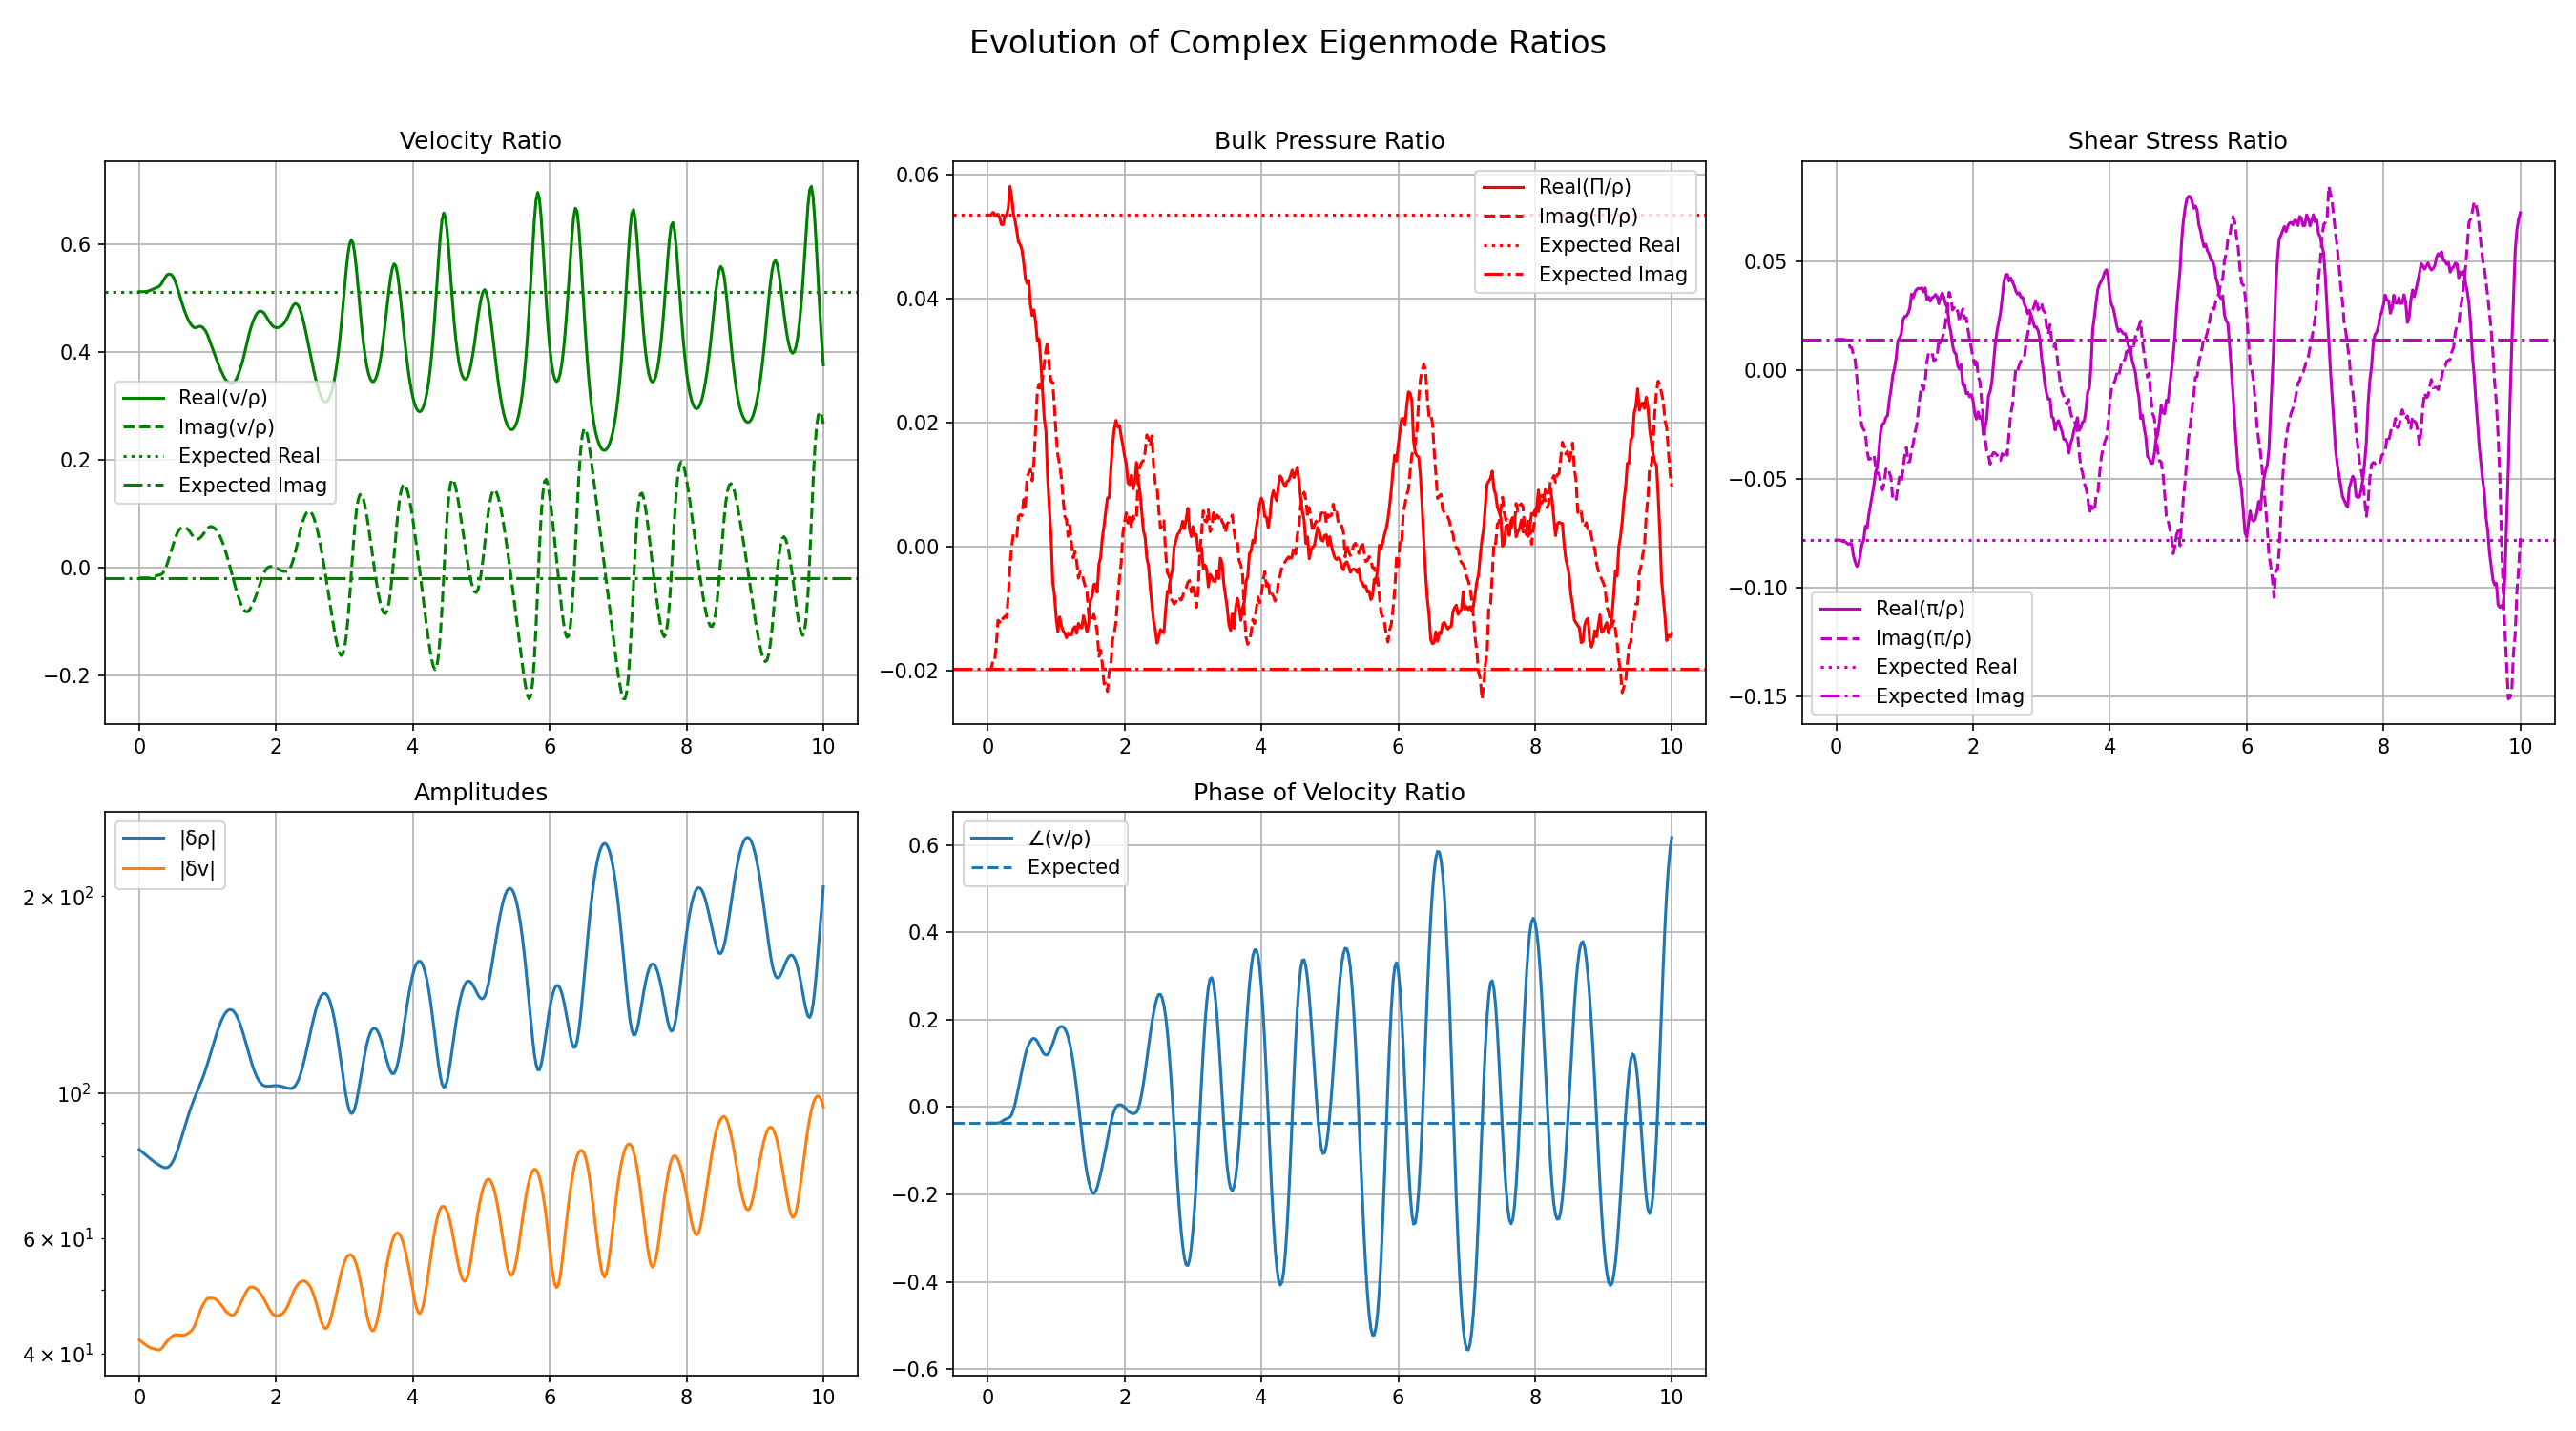

This figure's Python source:
#!/usr/bin/env python
"""
Verify eigenmode ratio preservation during evolution with visualization.

Tracks how eigenmode ratios (v/ρ, Π/ρ, π/ρ) evolve over time and plots results.
This version performs a full complex-valued analysis.
"""

import numpy as np
import matplotlib.pyplot as plt
from israel_stewart.benchmarks.sound_waves import NumericalSoundWaveBenchmark
from israel_stewart.core.fields import TransportCoefficients

# Setup
coeffs = TransportCoefficients(
    shear_viscosity=0.08,
    bulk_viscosity=0.04,
    shear_relaxation_time=1.0,
    bulk_relaxation_time=0.5,
    lambda_pi_pi=0.0, # Zero out second-order terms for linear analysis
    lambda_pi_Pi=0.0,
    xi_1=0.0,
    xi_2=0.0,
)

print(f"INFO: Using Transport Coefficients: {coeffs}")

benchmark = NumericalSoundWaveBenchmark(
    domain_size=2*np.pi,
    grid_points=(32, 32, 16),
    transport_coeffs=coeffs
)

k = 8.0
# NOTE: Using the reverted, original initialization logic as requested by user
benchmark.setup_initial_conditions(wave_number=k)

print("="*80)
print("COMPLEX EIGENMODE RATIO EVOLUTION ANALYSIS")
print("="*80)
print()

# Get analytical eigenmode ratios
wave_vector = np.array([k, 0.0, 0.0])
modes = benchmark.analytical.analyze_dispersion_relation(wave_vector)
mode = modes[0]

omega_complex = complex(mode.frequency, -mode.attenuation)
dispersion_matrix = benchmark.analytical._build_dispersion_matrix(omega_complex, wave_vector)

U, s, Vh = np.linalg.svd(dispersion_matrix)
eigenvector = Vh[-1, :].conj()

# Normalize to the density component
if abs(eigenvector[0]) > 1e-12:
    eigenvector = eigenvector / eigenvector[0]

# These are the expected COMPLEX ratios relative to δρ
v_x_ratio_complex = eigenvector[1]
Pi_ratio_complex = eigenvector[2]
pi_xx_ratio_complex = eigenvector[3]

print(f"Analytical Complex Eigenmode Ratios (relative to δρ):")
print(f"  δv_x/δρ  = {v_x_ratio_complex.real:.4f} + {v_x_ratio_complex.imag:.4f}j")
print(f"  δΠ/δρ    = {Pi_ratio_complex.real:.4f} + {Pi_ratio_complex.imag:.4f}j")
print(f"  δπ_xx/δρ = {pi_xx_ratio_complex.real:.4f} + {pi_xx_ratio_complex.imag:.4f}j")
print()

# Track field evolution
time_points = []
rho_k_list = []
v_k_list = []
Pi_k_list = []
pi_k_list = []

k_idx = 8

def track_fields(t, fields):
    # Store the full complex Fourier component, not just the magnitude
    rho_fft = np.fft.fftn(fields.rho - 1.0)
    v_fft = np.fft.fftn(fields.u_mu[..., 1])
    Pi_fft = np.fft.fftn(fields.Pi)
    pi_fft = np.fft.fftn(fields.pi_munu[..., 1, 1])

    time_points.append(t)
    rho_k_list.append(rho_fft[k_idx, 0, 0])
    v_k_list.append(v_fft[k_idx, 0, 0])
    Pi_k_list.append(Pi_fft[k_idx, 0, 0])
    pi_k_list.append(pi_fft[k_idx, 0, 0])

track_fields(0.0, benchmark.fields)

# Evolve
dx = benchmark.grid.spatial_spacing[0]
dt = min(
    0.5 * dx / max(mode.sound_speed, 0.1),
    0.05 * min(coeffs.bulk_relaxation_time, coeffs.shear_relaxation_time)
)

t_final = 10.0 # Shorter time for quicker analysis

print(f"Evolving with 'spectral_imex', dt={dt:.6f}...")
benchmark.solver.evolve(
    t_final=t_final,
    dt=dt,
    method="rk4",
    callback=track_fields
)
print()

# Analyze evolution of complex ratios
time_array = np.array(time_points)
rho_k = np.array(rho_k_list)
v_k = np.array(v_k_list)
Pi_k = np.array(Pi_k_list)
pi_k = np.array(pi_k_list)

# Calculate complex ratios
v_ratio_t = v_k / rho_k
Pi_ratio_t = Pi_k / rho_k
pi_ratio_t = pi_k / rho_k

print("Evolution of Complex Ratios:")
print("Time   | v_x/ρ (real) | v_x/ρ (imag) | Π/ρ (real)   | Π/ρ (imag)   | π_xx/ρ (real)| π_xx/ρ (imag)|")
print("-"*95)

# Print table at different times
indices_to_print = [0, len(time_array)//4, len(time_array)//2, 3*len(time_array)//4, -1]
for i in indices_to_print:
    t = time_array[i]
    print(f"{t:6.3f} | {v_ratio_t[i].real:12.4f} | {v_ratio_t[i].imag:12.4f} | {Pi_ratio_t[i].real:12.4f} | {Pi_ratio_t[i].imag:12.4f} | {pi_ratio_t[i].real:12.4f} | {pi_ratio_t[i].imag:12.4f} |")

print("-"*95)
print(f"Target | {v_x_ratio_complex.real:12.4f} | {v_x_ratio_complex.imag:12.4f} | {Pi_ratio_complex.real:12.4f} | {Pi_ratio_complex.imag:12.4f} | {pi_xx_ratio_complex.real:12.4f} | {pi_xx_ratio_complex.imag:12.4f} |")
print()

# Plotting
fig, axes = plt.subplots(2, 3, figsize=(18, 10))
fig.suptitle('Evolution of Complex Eigenmode Ratios', fontsize=16)

# Velocity Ratio
axes[0, 0].plot(time_array, v_ratio_t.real, 'g-', label='Real(v/ρ)')
axes[0, 0].plot(time_array, v_ratio_t.imag, 'g--', label='Imag(v/ρ)')
axes[0, 0].axhline(v_x_ratio_complex.real, color='g', linestyle=':', label='Expected Real')
axes[0, 0].axhline(v_x_ratio_complex.imag, color='g', linestyle='-.', label='Expected Imag')
axes[0, 0].set_title('Velocity Ratio')
axes[0, 0].legend()
axes[0, 0].grid(True)

# Bulk Pressure Ratio
axes[0, 1].plot(time_array, Pi_ratio_t.real, 'r-', label='Real(Π/ρ)')
axes[0, 1].plot(time_array, Pi_ratio_t.imag, 'r--', label='Imag(Π/ρ)')
axes[0, 1].axhline(Pi_ratio_complex.real, color='r', linestyle=':', label='Expected Real')
axes[0, 1].axhline(Pi_ratio_complex.imag, color='r', linestyle='-.', label='Expected Imag')
axes[0, 1].set_title('Bulk Pressure Ratio')
axes[0, 1].legend()
axes[0, 1].grid(True)

# Shear Stress Ratio
axes[0, 2].plot(time_array, pi_ratio_t.real, 'm-', label='Real(π/ρ)')
axes[0, 2].plot(time_array, pi_ratio_t.imag, 'm--', label='Imag(π/ρ)')
axes[0, 2].axhline(pi_xx_ratio_complex.real, color='m', linestyle=':', label='Expected Real')
axes[0, 2].axhline(pi_xx_ratio_complex.imag, color='m', linestyle='-.', label='Expected Imag')
axes[0, 2].set_title('Shear Stress Ratio')
axes[0, 2].legend()
axes[0, 2].grid(True)

# Amplitudes
axes[1, 0].semilogy(time_array, np.abs(rho_k), label='|δρ|')
axes[1, 0].semilogy(time_array, np.abs(v_k), label='|δv|')
axes[1, 0].set_title('Amplitudes')
axes[1, 0].legend()
axes[1, 0].grid(True)

# Phase of Ratios
axes[1, 1].plot(time_array, np.angle(v_ratio_t), label='∠(v/ρ)')
axes[1, 1].axhline(np.angle(v_x_ratio_complex), linestyle='--', label='Expected')
axes[1, 1].set_title('Phase of Velocity Ratio')
axes[1, 1].legend()
axes[1, 1].grid(True)

# Hide empty subplot
axes[1, 2].axis('off')

plt.tight_layout(rect=[0, 0, 1, 0.96])
plot_path = 'verify_spectral_solver_physics/plot_eigenmode_ratio_evolution.png'
plt.savefig(plot_path, dpi=150)
print(f"Plot saved to {plot_path}")
print()
print("="*80)
